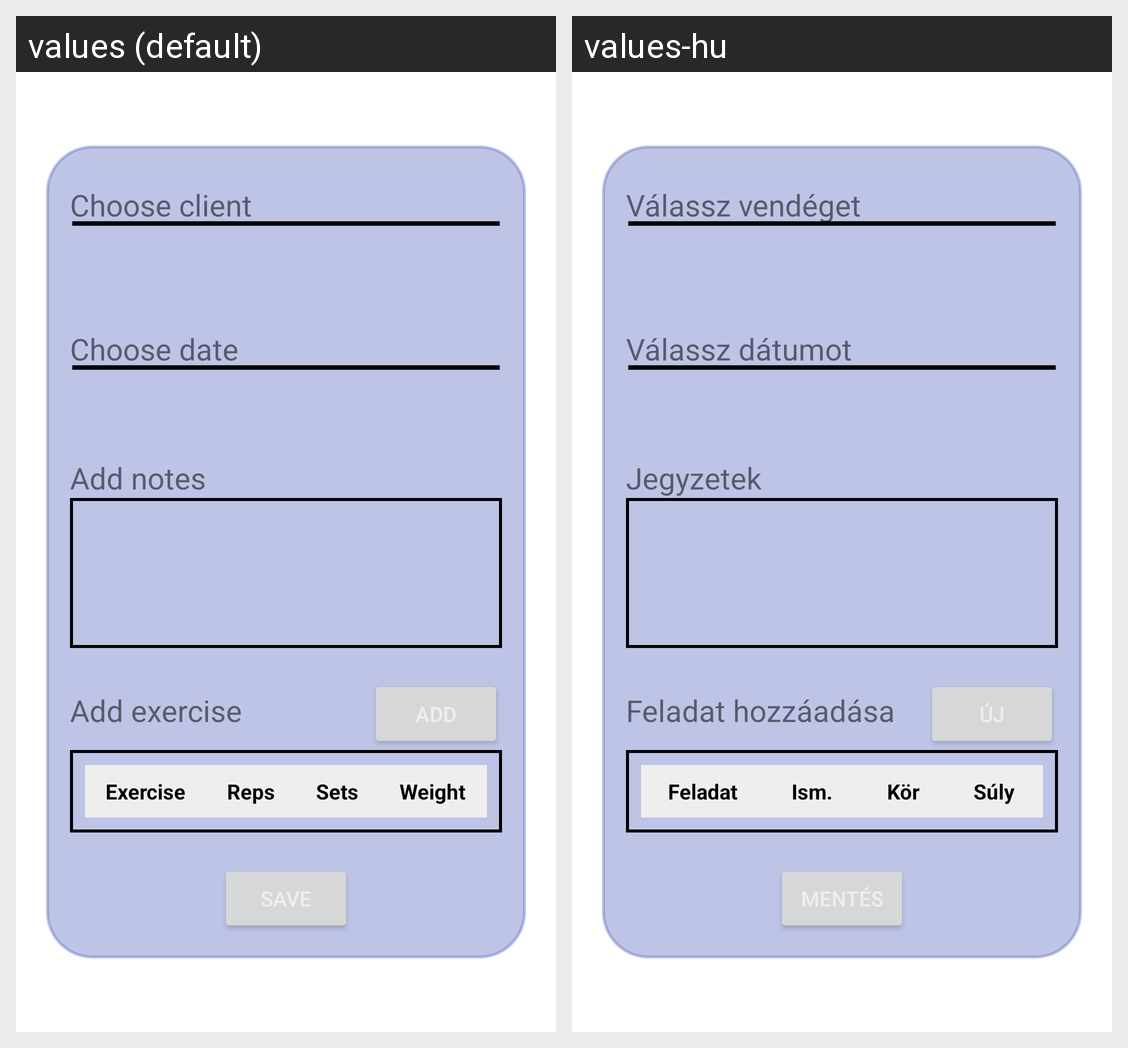

For this localized Android screen grid, give each drawn string resource with its value in every locale shown.
Android screen res/layout/fragment_add_workouts.xml rendered under 2 locales, left to right: values (default), values-hu. Device: Nexus 5 (rendered at 1080×1920; each locale shown at half size, 540×960, under a caption strip naming it); theme Theme.ShapeShifters.
Strings drawn on this screen, with the default value and each locale's value (text and hints the layout hard-codes, and strings that could not be matched under every locale, appear in the picture but are not listed):

choose_client
  values: Choose client
  values-hu: Válassz vendéget

choose_date
  values: Choose date
  values-hu: Válassz dátumot

add_notes
  values: Add notes
  values-hu: Jegyzetek

add_exercise
  values: Add exercise
  values-hu: Feladat hozzáadása

exercise
  values: Exercise
  values-hu: Feladat

reps2
  values: Reps
  values-hu: Ism.

sets2
  values: Sets
  values-hu: Kör

weight2
  values: Weight
  values-hu: Súly
